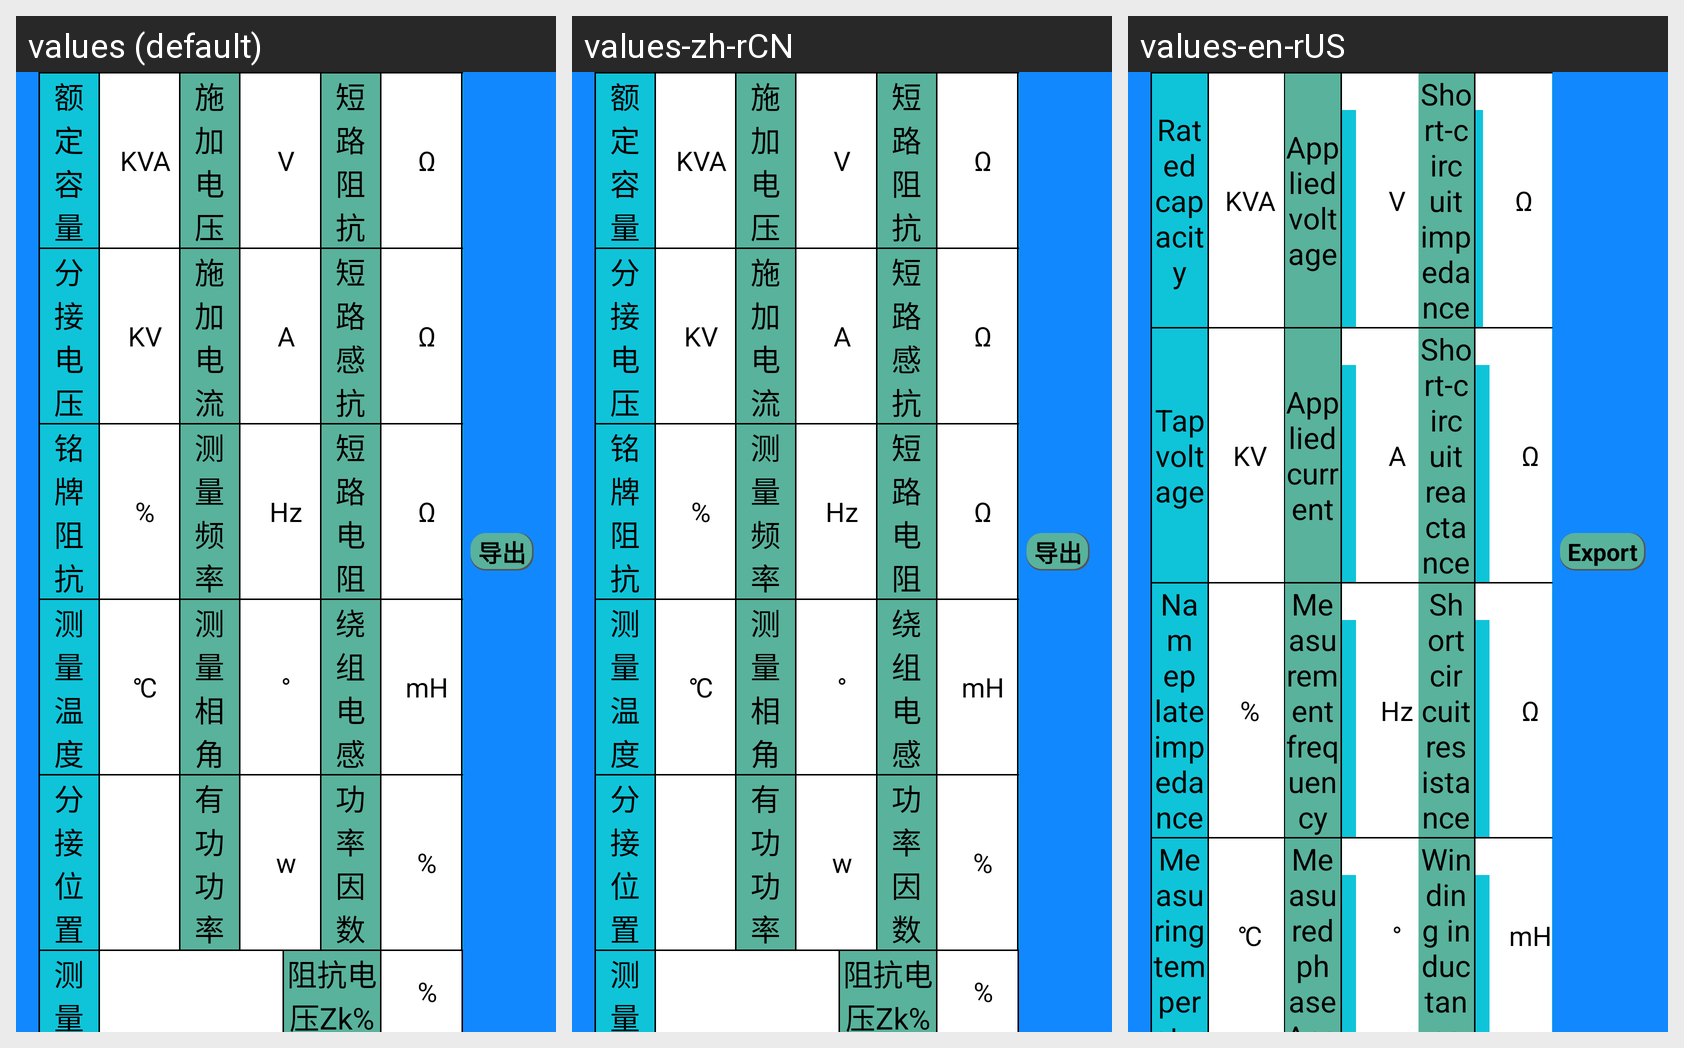

Translations of the strings shown on this Android screen, per locale in the grid:
Android screen res/layout/dlzk_danxiang_shuju_list_item.xml rendered under 3 locales, left to right: values (default), values-zh-rCN, values-en-rUS. Device: Nexus 5 (rendered at 1080×1920; each locale shown at half size, 540×960, under a caption strip naming it); theme Theme.YcAllBlueTooth2.
Strings drawn on this screen, with the default value and each locale's value (text and hints the layout hard-codes, and strings that could not be matched under every locale, appear in the picture but are not listed):

edingrongliang
  values: 额定容量
  values-zh-rCN: 额定容量
  values-en-rUS: Rated capacity

shijiadianya
  values: 施加电压
  values-zh-rCN: 施加电压
  values-en-rUS: Applied voltage

duanluzukang
  values: 短路阻抗
  values-zh-rCN: 短路阻抗
  values-en-rUS: Short-circuit impedance

fenjiedianya
  values: 分接电压
  values-zh-rCN: 分接电压
  values-en-rUS: Tap voltage

shijiadianliu
  values: 施加电流
  values-zh-rCN: 施加电流
  values-en-rUS: Applied current

duanlugankang
  values: 短路感抗
  values-zh-rCN: 短路感抗
  values-en-rUS: Short-circuit reactance

mingpaizukang
  values: 铭牌阻抗
  values-zh-rCN: 铭牌阻抗
  values-en-rUS: Nameplate impedance

celiangpinlv
  values: 测量频率
  values-zh-rCN: 测量频率
  values-en-rUS: Measurement frequency

duanludianzu
  values: 短路电阻
  values-zh-rCN: 短路电阻
  values-en-rUS: Short circuit resistance

celiangwendu
  values: 测量温度
  values-zh-rCN: 测量温度
  values-en-rUS: Measuring temperature

celiangxiangjiao
  values: 测量相角
  values-zh-rCN: 测量相角
  values-en-rUS: Measured phase Angle

raozudiangan
  values: 绕组电感
  values-zh-rCN: 绕组电感
  values-en-rUS: Winding inductance

daochu
  values: 导出
  values-zh-rCN: 导出
  values-en-rUS: Export
